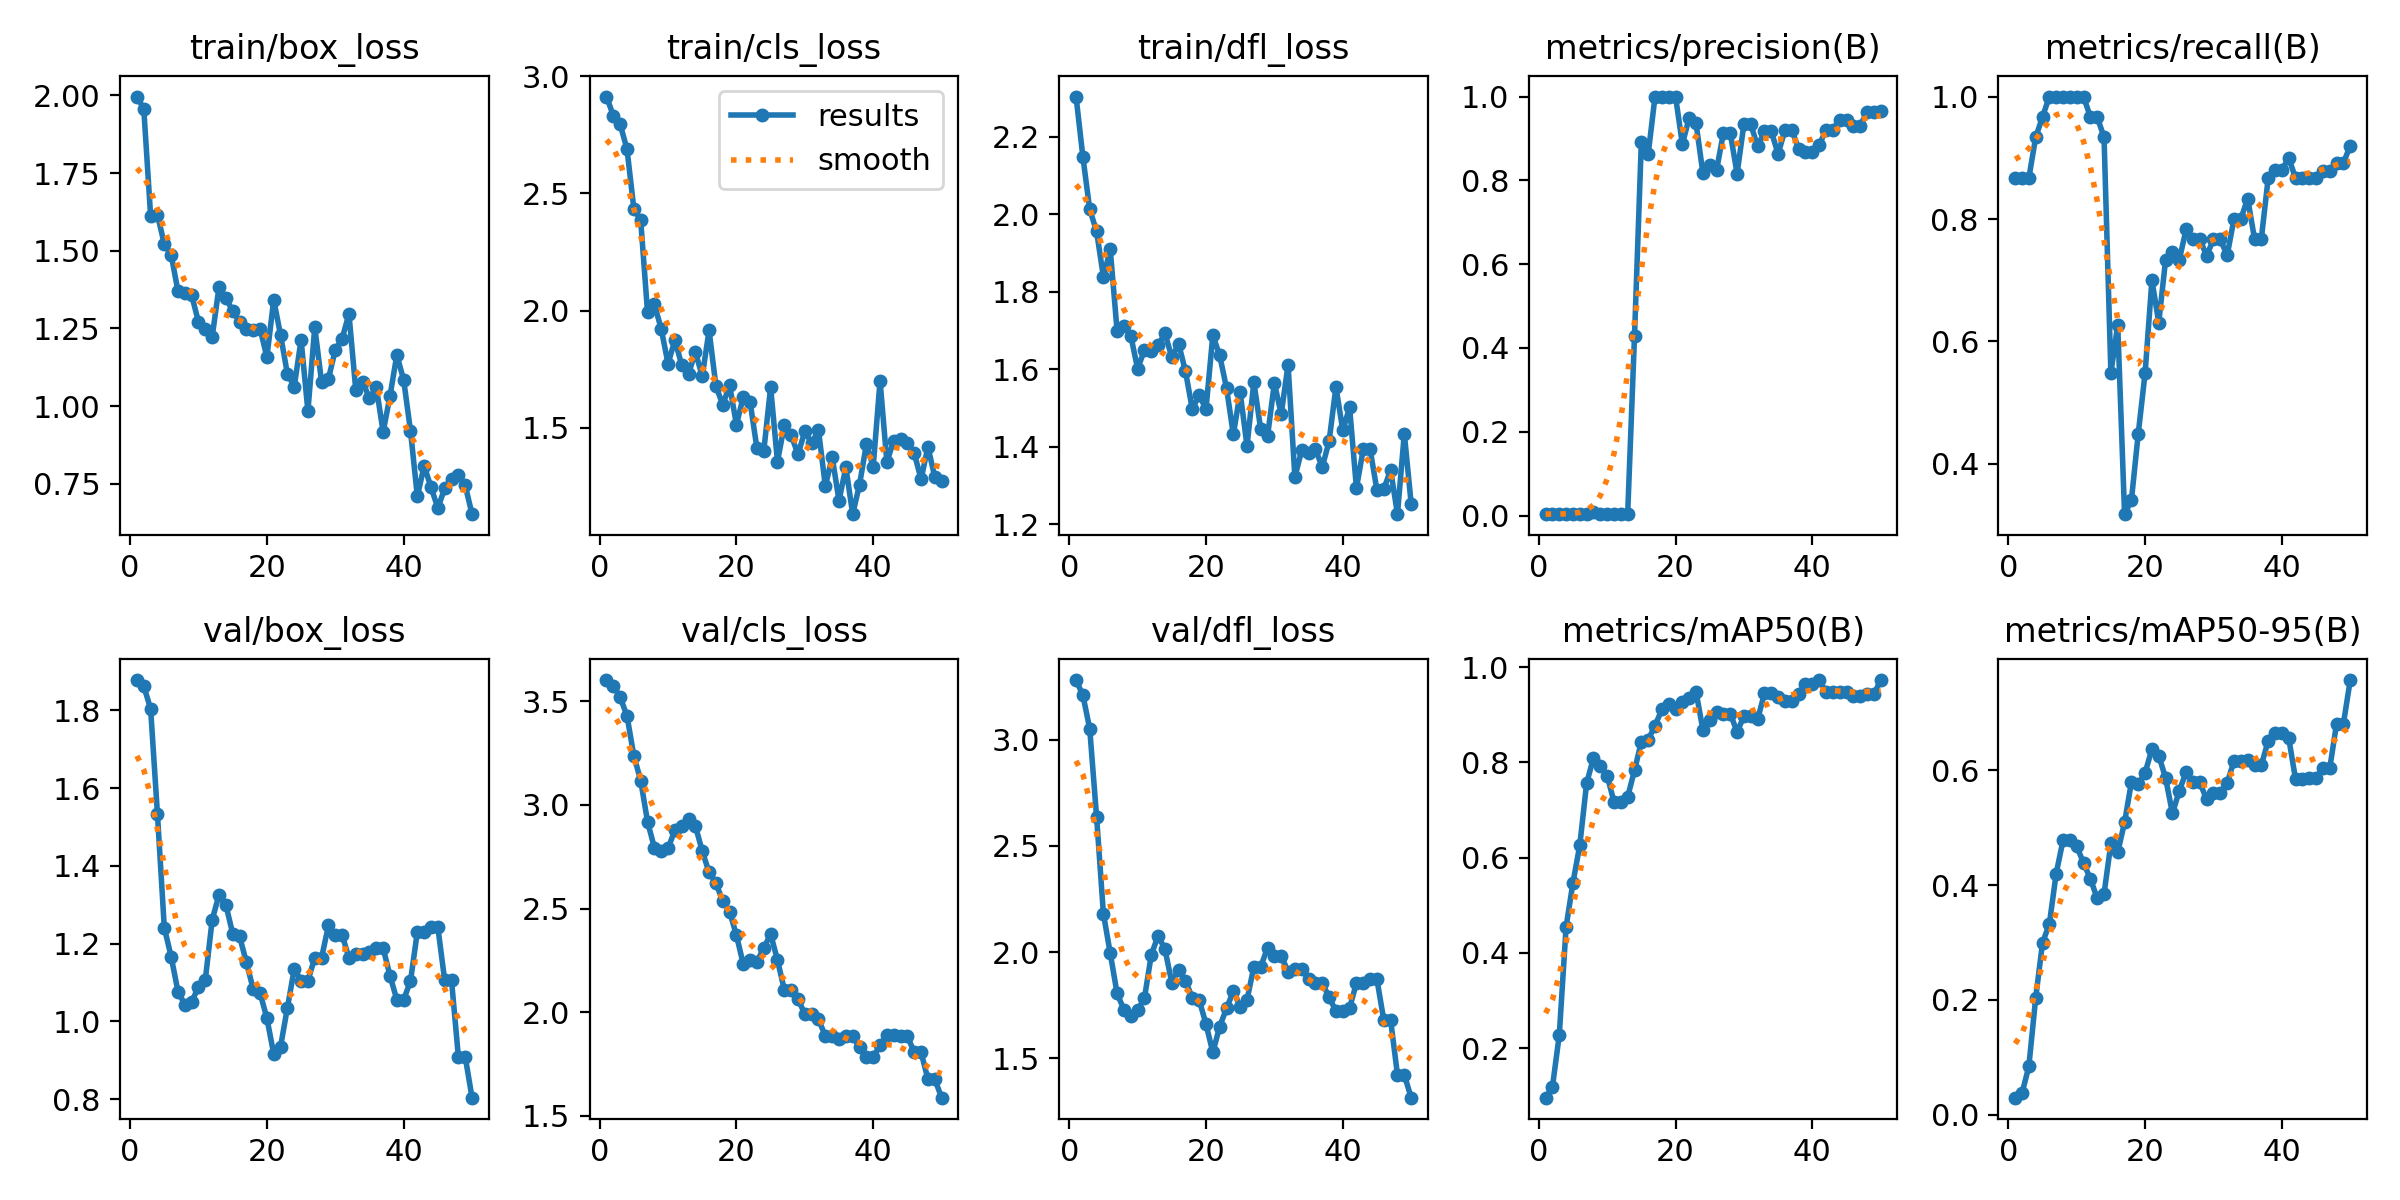

The data file committed next to this chart (first rows):
epoch, time, train/box_loss, train/cls_loss, train/dfl_loss, metrics/precision(B), metrics/recall(B), metrics/mAP50(B), metrics/mAP50-95(B), val/box_loss, val/cls_loss, val/dfl_loss, lr/pg0, lr/pg1, lr/pg2
1, 18.58, 1.997, 2.913, 2.303, 0.00347, 0.8667, 0.09597, 0.02972, 1.878, 3.602, 3.28, 2e-05, 2e-05, 2e-05
2, 37.94, 1.957, 2.831, 2.147, 0.00347, 0.8667, 0.1186, 0.03733, 1.862, 3.574, 3.208, 5.8812e-05, 5.8812e-05, 5.8812e-05
3, 57.98, 1.612, 2.794, 2.012, 0.00347, 0.8667, 0.2276, 0.08407, 1.804, 3.52, 3.051, 9.604e-05, 9.604e-05, 9.604e-05
4, 75.26, 1.616, 2.688, 1.956, 0.00373, 0.9333, 0.455, 0.2029, 1.532, 3.429, 2.638, 0.0001317, 0.0001317, 0.0001317
5, 92.72, 1.522, 2.435, 1.838, 0.00387, 0.9667, 0.5475, 0.2993, 1.241, 3.237, 2.181, 0.0001657, 0.0001657, 0.0001657
6, 110.3, 1.487, 2.385, 1.908, 0.004, 1, 0.6264, 0.3323, 1.167, 3.118, 1.995, 0.0001982, 0.0001982, 0.0001982
7, 129.6, 1.37, 1.993, 1.699, 0.004, 1, 0.7565, 0.4202, 1.077, 2.919, 1.806, 0.0002291, 0.0002291, 0.0002291
8, 149.3, 1.363, 2.028, 1.712, 0.00775, 1, 0.8097, 0.4779, 1.043, 2.794, 1.729, 0.0002584, 0.0002584, 0.0002584
9, 167, 1.357, 1.922, 1.686, 0.004, 1, 0.7926, 0.4781, 1.05, 2.78, 1.701, 0.0002861, 0.0002861, 0.0002861
10, 184.4, 1.271, 1.774, 1.601, 0.004, 1, 0.7725, 0.4676, 1.089, 2.791, 1.727, 0.0003123, 0.0003123, 0.0003123
11, 201.6, 1.247, 1.874, 1.649, 0.004, 1, 0.7172, 0.4387, 1.108, 2.878, 1.784, 0.0003368, 0.0003368, 0.0003368
12, 219.1, 1.222, 1.768, 1.647, 0.00387, 0.9667, 0.7166, 0.4111, 1.261, 2.901, 1.987, 0.0003598, 0.0003598, 0.0003598
13, 236, 1.383, 1.731, 1.662, 0.00387, 0.9667, 0.7278, 0.377, 1.326, 2.932, 2.078, 0.0003812, 0.0003812, 0.0003812
14, 252.6, 1.347, 1.824, 1.692, 0.4279, 0.9333, 0.7834, 0.385, 1.3, 2.898, 2.014, 0.000401, 0.000401, 0.000401
15, 270.1, 1.306, 1.721, 1.63, 0.8916, 0.5486, 0.8436, 0.4727, 1.225, 2.777, 1.857, 0.0004192, 0.0004192, 0.0004192
16, 287, 1.271, 1.916, 1.665, 0.8624, 0.6272, 0.8479, 0.457, 1.219, 2.675, 1.916, 0.0004359, 0.0004359, 0.0004359
17, 304.7, 1.249, 1.679, 1.594, 1, 0.3179, 0.8772, 0.5096, 1.152, 2.623, 1.865, 0.0004509, 0.0004509, 0.0004509
18, 323.4, 1.246, 1.599, 1.496, 1, 0.3407, 0.9114, 0.5792, 1.083, 2.536, 1.786, 0.0004644, 0.0004644, 0.0004644
19, 345, 1.25, 1.681, 1.533, 1, 0.4495, 0.9224, 0.5758, 1.073, 2.485, 1.775, 0.0004763, 0.0004763, 0.0004763
20, 363.3, 1.157, 1.514, 1.497, 1, 0.5482, 0.9116, 0.5955, 1.008, 2.372, 1.663, 0.0004866, 0.0004866, 0.0004866
21, 381.2, 1.342, 1.631, 1.687, 0.8863, 0.7, 0.9271, 0.6372, 0.9161, 2.232, 1.528, 0.0004953, 0.0004953, 0.0004953
22, 399.2, 1.228, 1.61, 1.635, 0.9498, 0.6308, 0.9361, 0.6257, 0.9352, 2.253, 1.65, 0.0005024, 0.0005024, 0.0005024
23, 416.7, 1.103, 1.412, 1.551, 0.936, 0.7333, 0.9483, 0.5866, 1.035, 2.245, 1.735, 0.000508, 0.000508, 0.000508
24, 434.3, 1.063, 1.402, 1.431, 0.8173, 0.7458, 0.8689, 0.5249, 1.135, 2.31, 1.816, 0.0005119, 0.0005119, 0.0005119
25, 453.3, 1.213, 1.674, 1.54, 0.8362, 0.7333, 0.8882, 0.5644, 1.105, 2.377, 1.743, 0.0005143, 0.0005143, 0.0005143
26, 472.1, 0.983, 1.356, 1.401, 0.8244, 0.783, 0.9057, 0.5969, 1.105, 2.252, 1.776, 0.0005151, 0.0005151, 0.0005151
27, 492.6, 1.254, 1.51, 1.566, 0.9131, 0.7667, 0.9027, 0.5788, 1.164, 2.109, 1.931, 0.0005143, 0.0005143, 0.0005143
28, 513, 1.077, 1.47, 1.445, 0.9131, 0.7667, 0.9027, 0.5788, 1.164, 2.109, 1.931, 0.0005119, 0.0005119, 0.0005119
29, 536.6, 1.088, 1.387, 1.426, 0.8162, 0.7403, 0.8642, 0.5494, 1.247, 2.064, 2.021, 0.000508, 0.000508, 0.000508
30, 558.5, 1.181, 1.485, 1.564, 0.9342, 0.7667, 0.897, 0.5604, 1.223, 1.991, 1.983, 0.0005024, 0.0005024, 0.0005024
31, 578, 1.217, 1.435, 1.483, 0.9342, 0.7667, 0.897, 0.5604, 1.223, 1.991, 1.983, 0.0004953, 0.0004953, 0.0004953
32, 597.6, 1.297, 1.49, 1.611, 0.881, 0.7406, 0.8904, 0.5779, 1.163, 1.965, 1.909, 0.0004866, 0.0004866, 0.0004866
33, 616.8, 1.051, 1.251, 1.321, 0.9167, 0.8, 0.945, 0.6161, 1.173, 1.886, 1.922, 0.0004763, 0.0004763, 0.0004763
34, 638.6, 1.079, 1.376, 1.39, 0.9167, 0.8, 0.945, 0.6161, 1.173, 1.886, 1.922, 0.0004644, 0.0004644, 0.0004644
35, 658.8, 1.024, 1.19, 1.383, 0.8632, 0.8333, 0.9369, 0.6172, 1.179, 1.87, 1.873, 0.000451, 0.000451, 0.000451
36, 678, 1.06, 1.332, 1.393, 0.9201, 0.7679, 0.9296, 0.609, 1.188, 1.885, 1.854, 0.0004359, 0.0004359, 0.0004359
37, 696.1, 0.9167, 1.132, 1.347, 0.9201, 0.7679, 0.9296, 0.609, 1.188, 1.885, 1.854, 0.0004193, 0.0004193, 0.0004193
38, 713.5, 1.032, 1.258, 1.413, 0.8752, 0.8667, 0.9446, 0.6515, 1.118, 1.831, 1.789, 0.0004011, 0.0004011, 0.0004011
39, 731.7, 1.164, 1.43, 1.554, 0.8684, 0.8801, 0.9653, 0.6653, 1.056, 1.783, 1.722, 0.0003813, 0.0003813, 0.0003813
40, 751.7, 1.085, 1.335, 1.442, 0.8684, 0.8801, 0.9653, 0.6653, 1.056, 1.783, 1.722, 0.0003599, 0.0003599, 0.0003599
41, 770.2, 0.9198, 1.701, 1.501, 0.8844, 0.9, 0.9724, 0.6565, 1.104, 1.841, 1.737, 0.000337, 0.000337, 0.000337
42, 793.1, 0.7093, 1.354, 1.293, 0.9198, 0.8667, 0.9489, 0.5846, 1.23, 1.89, 1.855, 0.0003124, 0.0003124, 0.0003124
43, 813.4, 0.8074, 1.446, 1.393, 0.9198, 0.8667, 0.9489, 0.5846, 1.23, 1.89, 1.855, 0.0002863, 0.0002863, 0.0002863
44, 831.4, 0.7383, 1.452, 1.393, 0.945, 0.8667, 0.9474, 0.5863, 1.242, 1.884, 1.872, 0.0002586, 0.0002586, 0.0002586
45, 849.7, 0.6719, 1.436, 1.287, 0.945, 0.8667, 0.9474, 0.5863, 1.242, 1.884, 1.872, 0.0002293, 0.0002293, 0.0002293
46, 868.2, 0.7345, 1.392, 1.29, 0.9295, 0.8792, 0.9396, 0.6035, 1.106, 1.807, 1.68, 0.0001984, 0.0001984, 0.0001984
47, 887.5, 0.766, 1.281, 1.34, 0.9295, 0.8792, 0.9396, 0.6035, 1.106, 1.807, 1.68, 0.0001659, 0.0001659, 0.0001659
48, 905.6, 0.7773, 1.419, 1.225, 0.9639, 0.8912, 0.943, 0.6811, 0.909, 1.678, 1.423, 0.0001319, 0.0001319, 0.0001319
49, 924.7, 0.7442, 1.291, 1.433, 0.9639, 0.8912, 0.943, 0.6811, 0.909, 1.678, 1.423, 9.6224e-05, 9.6224e-05, 9.6224e-05
50, 943, 0.6517, 1.274, 1.253, 0.965, 0.9199, 0.9731, 0.7573, 0.8038, 1.588, 1.316, 5.9004e-05, 5.9004e-05, 5.9004e-05
